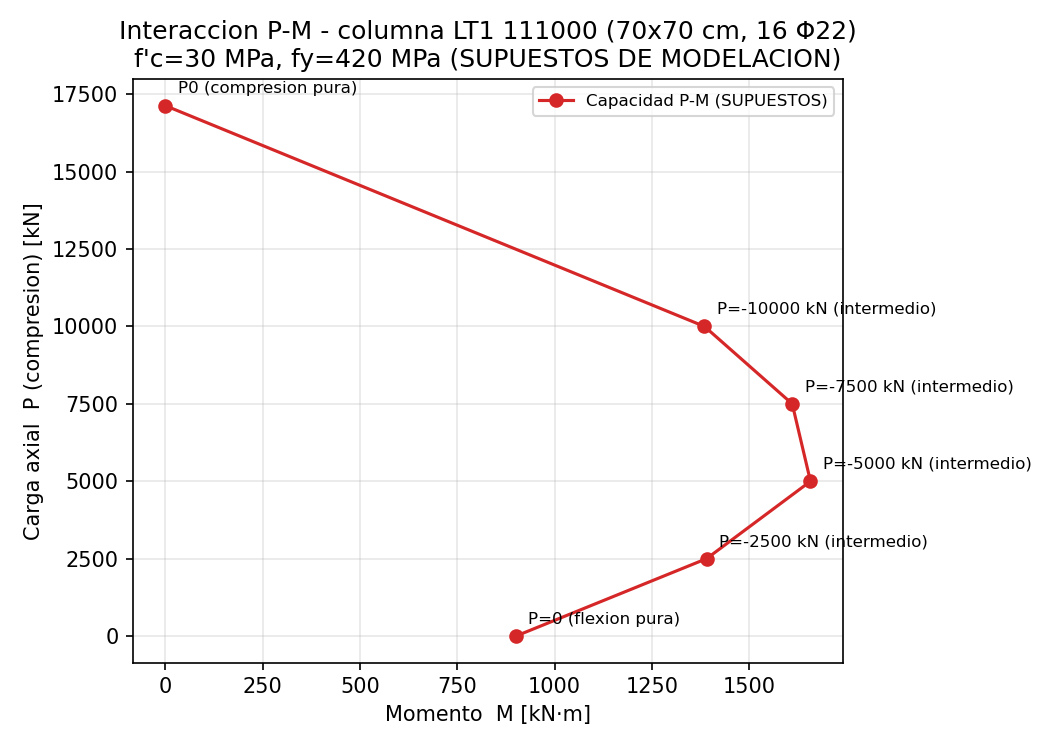

The data file committed next to this chart (first rows):
punto, tipo, P_kN, M_kN_m
P=0 (flexion pura), PURE_FLEXURE, 0.0, 900.9
P=-2500 kN (intermedio), INTERMEDIO, -2500, 1391
P=-5000 kN (intermedio), INTERMEDIO, -5000, 1658
P=-7500 kN (intermedio), INTERMEDIO, -7500, 1611
P=-10000 kN (intermedio), INTERMEDIO, -10000, 1385
P0 (compresion pura), PURE_COMPRESSION, -17133, 0.0
